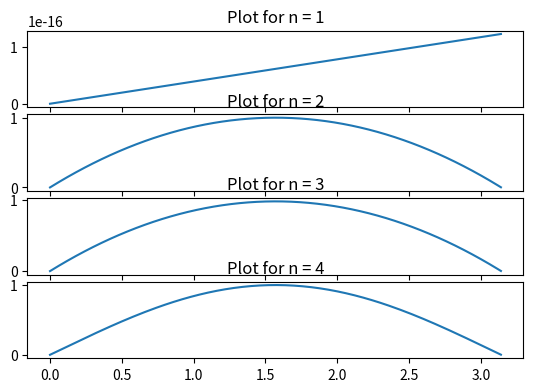

The script that saved this image:

import functools
import math
from matplotlib import pyplot as plt
import numpy as np

# Aufgabe 3 a

def lagrange(x, nodes, k):
    """
    Calculates the k-th lagrange-polynome for a given x.

    @type x: float
    @param x: the x value
    @type nodes: list
    @param nodes: a list of supporting points
    @type k: int
    @param k: the k-th lagrange polynome to calculate

    @rtype: float
    @returns: The value of the k-th lagrange-polynome at the point x
    """

    product = 1
    xk = nodes[k]

    for i, node in enumerate(nodes):
        if i == k:
            # we skip this loop-step to make sure,
            # that the denominator of the fraction below never becomes 0
            continue
        product *= ((x - node) / (xk - node))
    
    return product


# Aufgabe 3 b

def lagrange_interpolation(x, nodes, function_values):
    """
    Calculates the lagrange interpolation for each given function value.

    @param x: the x value
    @type x: float
    @param nodes: a list of supporting points
    @type nodes: list
    @param function_values: a list of function values, that have been 
                            calculated for each supporting points.
                            Note, that len(nodes) == len(function_values)
                            must be true
    @type function_values: list

    @rtype: float
    @return the result of the formula of the lagrange-iterpolation algorithm. 
    """
    # we want to make sure our algorithm meets this condition
    assert len(nodes) == len(function_values)
    
    return functools.reduce(lambda a, b: a + (b * lagrange(x, 
                                                    nodes,
                                                    function_values.index(b))
                                             ), function_values)

    # more verbose way of writing this algorithm without a reduce function
    # sum = 0
    # for k, value in enumerate(function_values):
    #     sum += (value * lagrange(x, nodes, k))
    
    # return sum

# Aufgabe 3 c

def plot(n):
    """
    Plots graphs for given supporting points 1...n
    """
    rowspan = 2
    colspan = 3

    x = np.arange(0, math.pi, 0.02)
    for i in range(1, (n + 1)):
        # we want to arrange different subplots listed on top of each other. One plot for n = 1, one for n = 2, ...
        subplot = plt.subplot2grid(((n * 2) + 1, colspan),
                                    ((i - 1) * rowspan, 0),
                                    rowspan,
                                    colspan)
        
        # since the calculation of the function values already need the 
        # list of supporting points, we return the 
        # supporting points and their function values.
        # Therefore we make use of the tuple data structure here,
        # because we don't want to call _getsupporting_points() twice 
        # when calling the langrange_interpolation function.
        tuple_points = _get_supporting_points_and_function_values(math.sin, i)
        supporting_points = tuple_points[0]
        function_values = tuple_points[1]
        y = list(map(lambda xi: lagrange_interpolation(xi, 
                                    supporting_points, 
                                    function_values
                                ), x))

        # Possible equivalent implementation of this algorithm
        # y = []
        # tuple_points = _get_supporting_points_and_function_values(math.sin, n)
        # supporting_points = tuple_points[0]
        # function_values = tuple_points[1]
        # for xi in x:
        #     y.append(lagrange_interpolation(xi, 
        #                           supporting_points,
        #                           function_values))

        subplot.plot(x, y)
        subplot.set_title('Plot for n = ' + str(i))
    plt.tight_layout()
    plt.show()


def _get_supporting_points_and_function_values(function, n):
    """
    Calculates the supporting points and their 
    function values for given supporting points.

    @param function: any function that has an input 
                    paramter and that calculates something 
                    e.g. sin(x)
    @param n: the number of supporting points.
    
    @return: a tuple containing two lists. The first entry is
            a list of supporting points, the second
            entry maps a function for each supporting point.

    @see _get_supporting_points(n)
    """
    supporting_points = _get_supporting_points(n)
    return (supporting_points, list(map(lambda xi: 
                                    function(xi), 
                                    supporting_points)))

    # Possible different way of the same algorithm:

    # supporting_points = _get_supporting_points(n)
    # function_values = []
    # for item in supporting_points:
    #   function_values.append(function(item))
    # return (supporting_points, function_values)


def _get_supporting_points(n):
    """
    @type n: int

    @rtype: list
    @return: a list of supporting points 
    with k * pi / n with k = 0...n
    """
    # since k has the range from 0 ... n, the range to n + 1 is necessary
    # otherwise it would go from 0 ... n - 1
    mylist = [k for k in range(n + 1)] # equals [0, 1, 2, ..., n]

    return list(map(lambda item: (item * math.pi) / n, mylist))

    # Possible different way of the same algorithm:

    # new_list = []
    # for item in list:
    #   new_list.append((item * pi) / n)
    # return new_list


plot(n=4)